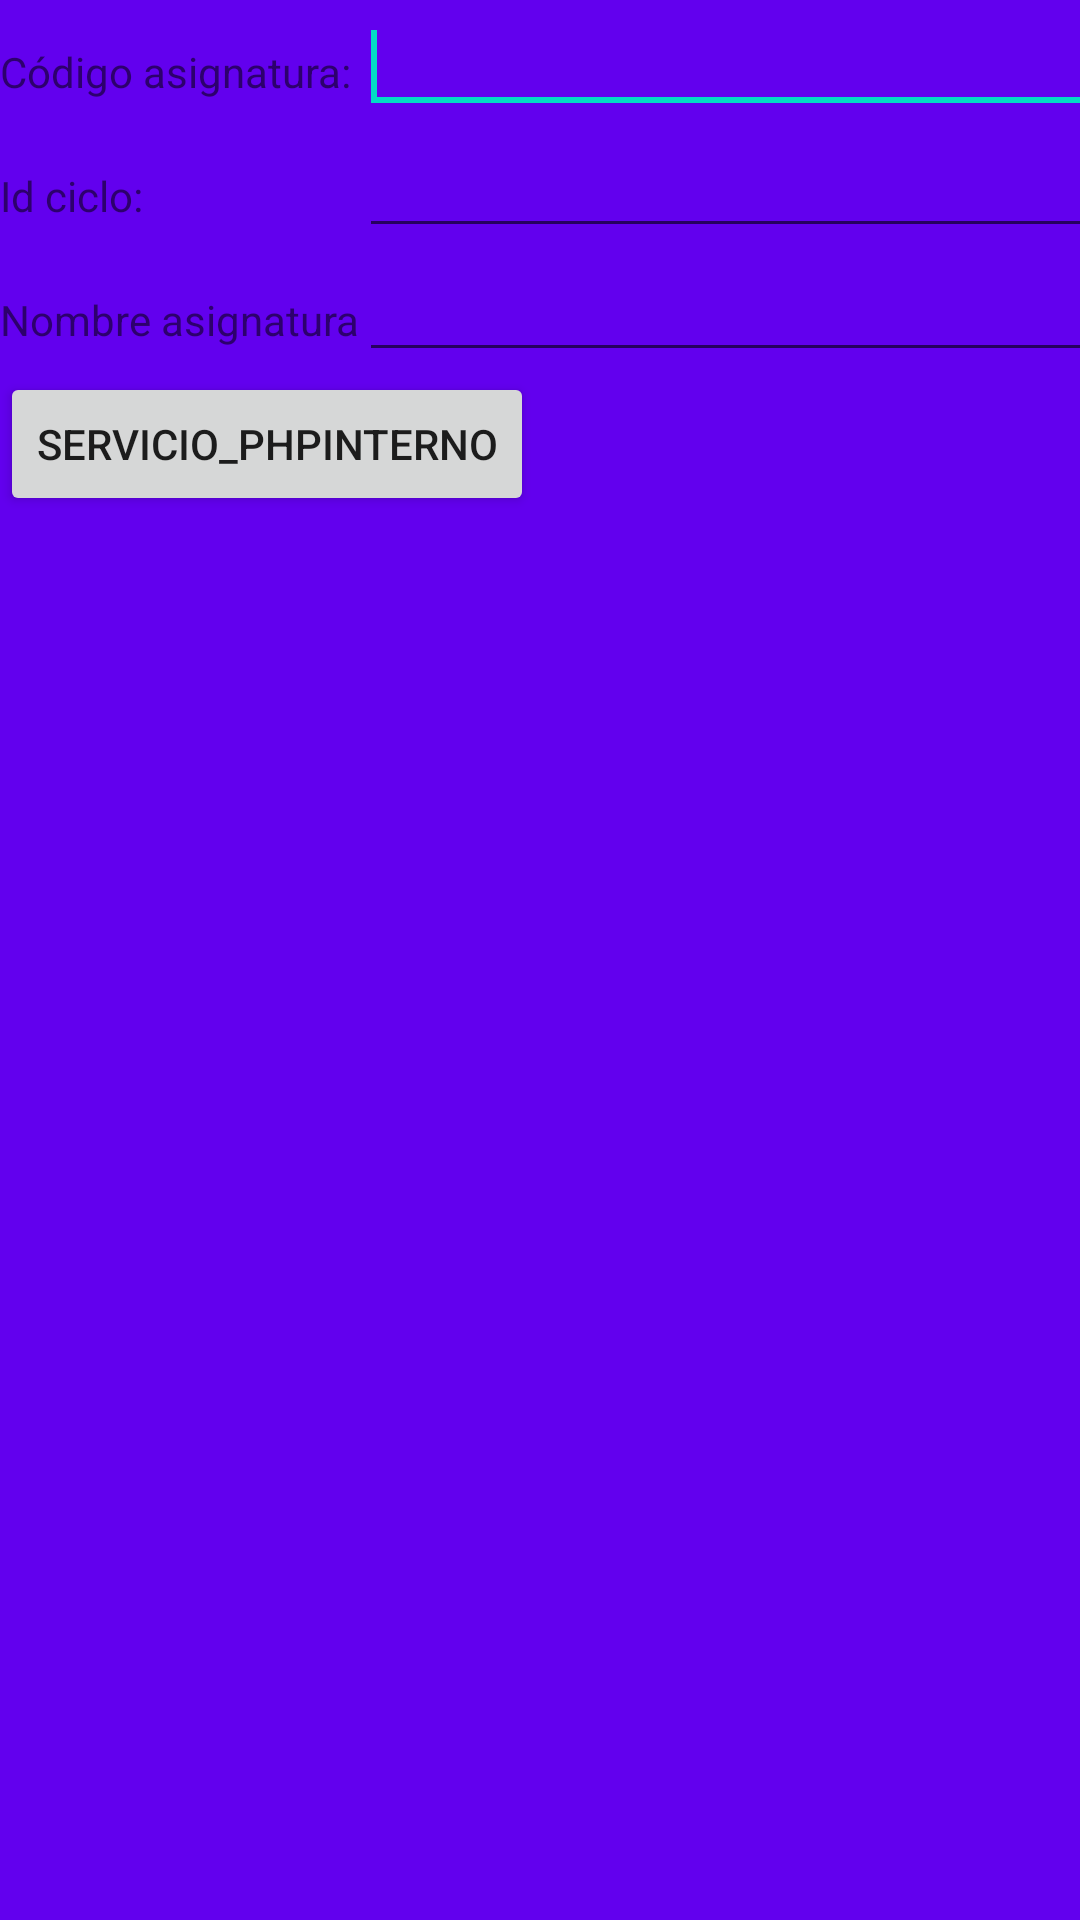

Layout XML and referenced resources for this Android screen:
<!-- AndroidManifest.xml: application theme AppTheme -->
<!-- res/layout/activity_insertar_asignatura.xml -->
<?xml version="1.0"?>
<LinearLayout tools:context=".InsertarAsignaturaActivity"
    android:orientation="vertical"
    android:layout_height="match_parent"
    android:layout_width="match_parent"
    android:background="@color/colorPrimary"
    android:id="@+id/LinearLayout1" xmlns:tools="http://schemas.android.com/tools" xmlns:android="http://schemas.android.com/apk/res/android">


    <TableLayout
        android:layout_height="wrap_content"
        android:layout_width="match_parent">


        <TableRow
            android:layout_height="wrap_content"
            android:layout_width="wrap_content"
            android:id="@+id/tableRow1">

            <TextView
                android:layout_height="wrap_content"
                android:layout_width="wrap_content"
                android:id="@+id/TextView03"
                android:text="Código asignatura:"/>


            <EditText
                android:layout_height="wrap_content"
                android:layout_width="wrap_content"
                android:textColor="#fff"
                android:id="@+id/codasignatura"
                android:ems="10">

                <requestFocus/>

            </EditText>

        </TableRow>


        <TableRow
            android:layout_height="wrap_content"
            android:layout_width="wrap_content"
            android:id="@+id/tableRow2">

            <TextView
                android:layout_height="wrap_content"
                android:layout_width="wrap_content"
                android:id="@+id/TextView02"
                android:text="Id ciclo:"/>

            <EditText
                android:layout_height="wrap_content"
                android:layout_width="wrap_content"
                android:textColor="#fff"
                android:id="@+id/idciclo"
                android:ems="10"/>

        </TableRow>


        <TableRow
            android:layout_height="wrap_content"
            android:layout_width="wrap_content"
            android:id="@+id/tableRow3">

            <TextView
                android:layout_height="wrap_content"
                android:layout_width="wrap_content"
                android:id="@+id/TextView01"
                android:text="Nombre asignatura"/>

            <EditText
                android:layout_height="wrap_content"
                android:layout_width="wrap_content"
                android:textColor="#fff"
                android:id="@+id/nombreasignatura"
                android:ems="50"/>

        </TableRow>




    </TableLayout>


    <LinearLayout
        android:orientation="vertical"
        android:layout_height="wrap_content"
        android:layout_width="match_parent">

        <Button
            android:layout_height="wrap_content"
            android:layout_width="wrap_content"
            android:id="@+id/btn_asignaturaExterno"
            android:text="servicio_PHPinterno"
            android:onClick="insertarAsignatura"/>

    </LinearLayout>

</LinearLayout>
<!-- resources referenced by this layout -->
<resources>
  <style name="AppTheme" parent="Theme.AppCompat.Light.DarkActionBar">
          
          <item name="colorPrimary">@color/colorPrimary</item>
          <item name="colorPrimaryDark">@color/colorPrimaryDark</item>
          <item name="colorAccent">@color/colorAccent</item>
      </style>
  <!-- not gathered from this repository: default colours our renderer supplied (Android Studio template values) -->
  <color name="colorPrimary">#FF6200EE</color>
  <color name="colorPrimaryDark">#FF3700B3</color>
  <color name="colorAccent">#FF03DAC5</color>
</resources>
